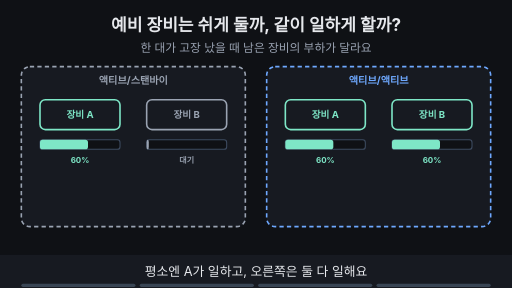
t = 0.00 s
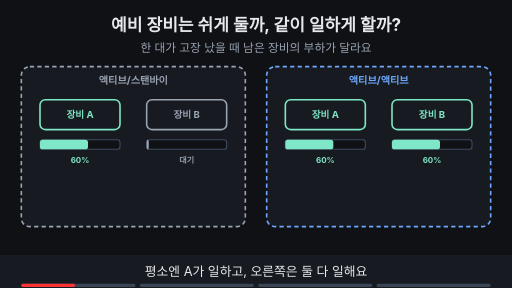
t = 1.88 s
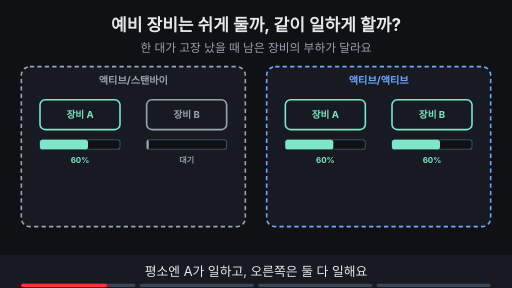
t = 3.00 s
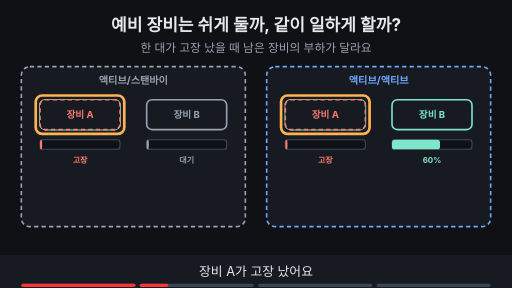
t = 5.00 s
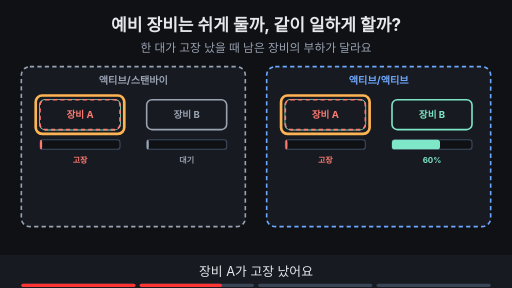
t = 6.88 s
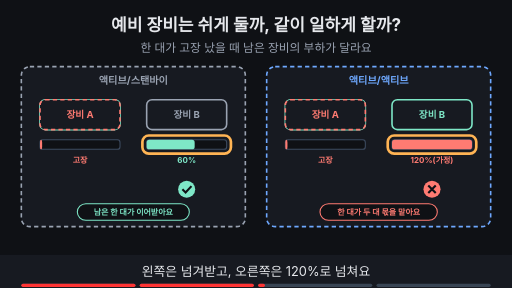
t = 8.24 s

The animated SVG that drew these frames (rendered in a browser with its animation timeline set to each time). Animation: 18 SMIL elements (animate=18); frames cover the first 8.24 s, repeats indefinitely.

<svg xmlns="http://www.w3.org/2000/svg" viewBox="0 0 960 540" width="960" height="540" font-family="-apple-system,'Apple SD Gothic Neo','Segoe UI',sans-serif">
<title>예비 장비는 쉬게 둘까, 같이 일하게 할까?</title>
<rect width="960" height="540" fill="#0f1115"/>
<text x="480" y="58" text-anchor="middle" font-size="32" font-weight="700" fill="#e6e8ec">예비 장비는 쉬게 둘까, 같이 일하게 할까?</text>
<text x="480" y="98" text-anchor="middle" font-size="22" fill="#9aa3b2">한 대가 고장 났을 때 남은 장비의 부하가 달라요</text>
<rect x="40" y="125" width="420" height="300" rx="16" fill="#171a21" stroke="#9aa3b2" stroke-width="3" stroke-dasharray="8 6"/><text x="250.0" y="157" text-anchor="middle" font-size="19" font-weight="700" fill="#9aa3b2">액티브/스탠바이</text><rect x="500" y="125" width="420" height="300" rx="16" fill="#171a21" stroke="#6ea8fe" stroke-width="3" stroke-dasharray="8 6"/><text x="710.0" y="157" text-anchor="middle" font-size="19" font-weight="700" fill="#6ea8fe">액티브/액티브</text><rect x="75.0" y="187.0" width="150" height="56" rx="10" fill="#171a21" stroke="#7ee7c7" stroke-width="3"/><text x="150" y="221" text-anchor="middle" font-size="18" font-weight="700" fill="#7ee7c7">장비 A</text><rect x="275.0" y="187.0" width="150" height="56" rx="10" fill="#171a21" stroke="#9aa3b2" stroke-width="3"/><text x="350" y="221" text-anchor="middle" font-size="18" font-weight="700" fill="#9aa3b2">장비 B</text><rect x="535.0" y="187.0" width="150" height="56" rx="10" fill="#171a21" stroke="#7ee7c7" stroke-width="3"/><text x="610" y="221" text-anchor="middle" font-size="18" font-weight="700" fill="#7ee7c7">장비 A</text><rect x="735.0" y="187.0" width="150" height="56" rx="10" fill="#171a21" stroke="#7ee7c7" stroke-width="3"/><text x="810" y="221" text-anchor="middle" font-size="18" font-weight="700" fill="#7ee7c7">장비 B</text><g opacity="1"><animate attributeName="opacity" values="1;1;0;0" keyTimes="0;0.235;0.250;1" dur="16s" repeatCount="indefinite"/><rect x="75" y="262" width="150" height="18" rx="5" fill="#0f1115" stroke="#3d4b60" stroke-width="2"/><rect x="75" y="262" width="90" height="18" rx="5" fill="#7ee7c7"/><text x="150" y="305" text-anchor="middle" font-size="15" font-weight="700" fill="#7ee7c7">60%</text><rect x="535" y="262" width="150" height="18" rx="5" fill="#0f1115" stroke="#3d4b60" stroke-width="2"/><rect x="535" y="262" width="90" height="18" rx="5" fill="#7ee7c7"/><text x="610" y="305" text-anchor="middle" font-size="15" font-weight="700" fill="#7ee7c7">60%</text></g><g opacity="1"><animate attributeName="opacity" values="1;1;0;0" keyTimes="0;0.485;0.500;1" dur="16s" repeatCount="indefinite"/><rect x="275" y="262" width="150" height="18" rx="5" fill="#0f1115" stroke="#3d4b60" stroke-width="2"/><rect x="275" y="262" width="4" height="18" rx="5" fill="#9aa3b2"/><text x="350" y="305" text-anchor="middle" font-size="15" font-weight="700" fill="#9aa3b2">대기</text><rect x="735" y="262" width="150" height="18" rx="5" fill="#0f1115" stroke="#3d4b60" stroke-width="2"/><rect x="735" y="262" width="90" height="18" rx="5" fill="#7ee7c7"/><text x="810" y="305" text-anchor="middle" font-size="15" font-weight="700" fill="#7ee7c7">60%</text></g><g opacity="0"><animate attributeName="opacity" values="0;0;1;1" keyTimes="0;0.250;0.265;1" dur="16s" repeatCount="indefinite"/><rect x="75.0" y="187.0" width="150" height="56" rx="10" fill="#171a21" stroke="#ff7b72" stroke-width="3" stroke-dasharray="8 6"/><text x="150" y="221" text-anchor="middle" font-size="18" font-weight="700" fill="#ff7b72">장비 A</text><rect x="535.0" y="187.0" width="150" height="56" rx="10" fill="#171a21" stroke="#ff7b72" stroke-width="3" stroke-dasharray="8 6"/><text x="610" y="221" text-anchor="middle" font-size="18" font-weight="700" fill="#ff7b72">장비 A</text><rect x="75" y="262" width="150" height="18" rx="5" fill="#0f1115" stroke="#3d4b60" stroke-width="2"/><rect x="75" y="262" width="4" height="18" rx="5" fill="#ff7b72"/><rect x="535" y="262" width="150" height="18" rx="5" fill="#0f1115" stroke="#3d4b60" stroke-width="2"/><rect x="535" y="262" width="4" height="18" rx="5" fill="#ff7b72"/><text x="150" y="305" text-anchor="middle" font-size="15" font-weight="700" fill="#ff7b72">고장</text><text x="610" y="305" text-anchor="middle" font-size="15" font-weight="700" fill="#ff7b72">고장</text></g><g opacity="0"><animate attributeName="opacity" values="0;0;1;1;0;0" keyTimes="0;0.250;0.265;0.485;0.500;1" dur="16s" repeatCount="indefinite"/><rect x="67" y="179" width="166" height="72" rx="12" fill="none" stroke="#ffb454" stroke-width="5"/></g><g opacity="0"><animate attributeName="opacity" values="0;0;1;1;0;0" keyTimes="0;0.250;0.265;0.485;0.500;1" dur="16s" repeatCount="indefinite"/><rect x="527" y="179" width="166" height="72" rx="12" fill="none" stroke="#ffb454" stroke-width="5"/></g><g opacity="0"><animate attributeName="opacity" values="0;0;1;1" keyTimes="0;0.500;0.515;1" dur="16s" repeatCount="indefinite"/><rect x="275" y="262" width="150" height="18" rx="5" fill="#0f1115" stroke="#3d4b60" stroke-width="2"/><rect x="275" y="262" width="90" height="18" rx="5" fill="#7ee7c7"/><text x="350" y="305" text-anchor="middle" font-size="15" font-weight="700" fill="#7ee7c7">60%</text><circle cx="350" cy="355" r="16" fill="#7ee7c7"/><path d="M342 355 l6 6 l11 -12" fill="none" stroke="#0f1115" stroke-width="4"/><rect x="145" y="382" width="210" height="31" rx="16" fill="#0f1115" stroke="#7ee7c7" stroke-width="2"/><text x="250" y="403.4" text-anchor="middle" font-size="15" font-weight="700" fill="#7ee7c7">남은 한 대가 이어받아요</text></g><g opacity="0"><animate attributeName="opacity" values="0;0;1;1" keyTimes="0;0.500;0.515;1" dur="16s" repeatCount="indefinite"/><rect x="735" y="262" width="150" height="18" rx="5" fill="#0f1115" stroke="#3d4b60" stroke-width="2"/><rect x="735" y="262" width="150" height="18" rx="5" fill="#ff7b72"/><text x="810" y="305" text-anchor="middle" font-size="15" font-weight="700" fill="#ff7b72">120%(가정)</text><circle cx="810" cy="355" r="16" fill="#ff7b72"/><path d="M803 348 l14 14 M817 348 l-14 14" stroke="#0f1115" stroke-width="4"/><rect x="600" y="382" width="220" height="31" rx="16" fill="#0f1115" stroke="#ff7b72" stroke-width="2"/><text x="710" y="403.4" text-anchor="middle" font-size="15" font-weight="700" fill="#ff7b72">한 대가 두 대 몫을 맡아요</text></g><g opacity="0"><animate attributeName="opacity" values="0;0;1;1;0;0" keyTimes="0;0.500;0.515;0.735;0.750;1" dur="16s" repeatCount="indefinite"/><rect x="267" y="254" width="166" height="34" rx="12" fill="none" stroke="#ffb454" stroke-width="5"/></g><g opacity="0"><animate attributeName="opacity" values="0;0;1;1;0;0" keyTimes="0;0.500;0.515;0.735;0.750;1" dur="16s" repeatCount="indefinite"/><rect x="727" y="254" width="166" height="34" rx="12" fill="none" stroke="#ffb454" stroke-width="5"/></g><g opacity="0"><animate attributeName="opacity" values="0;0;1;1" keyTimes="0;0.750;0.765;1" dur="16s" repeatCount="indefinite"/><rect x="240" y="438" width="480" height="33" rx="16" fill="#7ee7c7" stroke="#7ee7c7" stroke-width="2"/><text x="480" y="461.12" text-anchor="middle" font-size="17" font-weight="700" fill="#0f1115">평소 50% 이하로 쓰면 한 대가 빠져도 버텨요(가정)</text></g>
<rect x="0" y="478" width="960" height="62" fill="#171a21"/>
<g opacity="1"><animate attributeName="opacity" values="1;1;0;0" keyTimes="0;0.235;0.250;1" dur="16s" repeatCount="indefinite"/><text x="480" y="518" text-anchor="middle" font-size="24" fill="#e6e8ec">평소엔 A가 일하고, 오른쪽은 둘 다 일해요</text></g>
<g opacity="0"><animate attributeName="opacity" values="0;0;1;1;0;0" keyTimes="0;0.250;0.265;0.485;0.500;1" dur="16s" repeatCount="indefinite"/><text x="480" y="518" text-anchor="middle" font-size="24" fill="#e6e8ec">장비 A가 고장 났어요</text></g>
<g opacity="0"><animate attributeName="opacity" values="0;0;1;1;0;0" keyTimes="0;0.500;0.515;0.735;0.750;1" dur="16s" repeatCount="indefinite"/><text x="480" y="518" text-anchor="middle" font-size="24" fill="#e6e8ec">왼쪽은 넘겨받고, 오른쪽은 120%로 넘쳐요</text></g>
<g opacity="0"><animate attributeName="opacity" values="0;0;1;1" keyTimes="0;0.750;0.765;1" dur="16s" repeatCount="indefinite"/><text x="480" y="518" text-anchor="middle" font-size="24" fill="#e6e8ec">한 대가 빠져도 버틸 여유를 포함해요</text></g>

<g aria-label="재생 진행 막대" data-stage-count="4"><g class="progress-segment" data-stage="1"><rect x="40" y="532" width="214" height="6" rx="3" fill="#394554"/><rect x="40" y="532" width="0" height="6" rx="3" fill="#ff3434"><animate attributeName="width" values="0;214;214" keyTimes="0;0.250000;1" dur="16s" repeatCount="indefinite"/></rect></g><g class="progress-segment" data-stage="2"><rect x="262" y="532" width="214" height="6" rx="3" fill="#394554"/><rect x="262" y="532" width="0" height="6" rx="3" fill="#ff3434"><animate attributeName="width" values="0;0;214;214" keyTimes="0;0.250000;0.500000;1" dur="16s" repeatCount="indefinite"/></rect></g><g class="progress-segment" data-stage="3"><rect x="484" y="532" width="214" height="6" rx="3" fill="#394554"/><rect x="484" y="532" width="0" height="6" rx="3" fill="#ff3434"><animate attributeName="width" values="0;0;214;214" keyTimes="0;0.500000;0.750000;1" dur="16s" repeatCount="indefinite"/></rect></g><g class="progress-segment" data-stage="4"><rect x="706" y="532" width="214" height="6" rx="3" fill="#394554"/><rect x="706" y="532" width="0" height="6" rx="3" fill="#ff3434"><animate attributeName="width" values="0;0;214" keyTimes="0;0.750000;1" dur="16s" repeatCount="indefinite"/></rect></g></g></svg>
